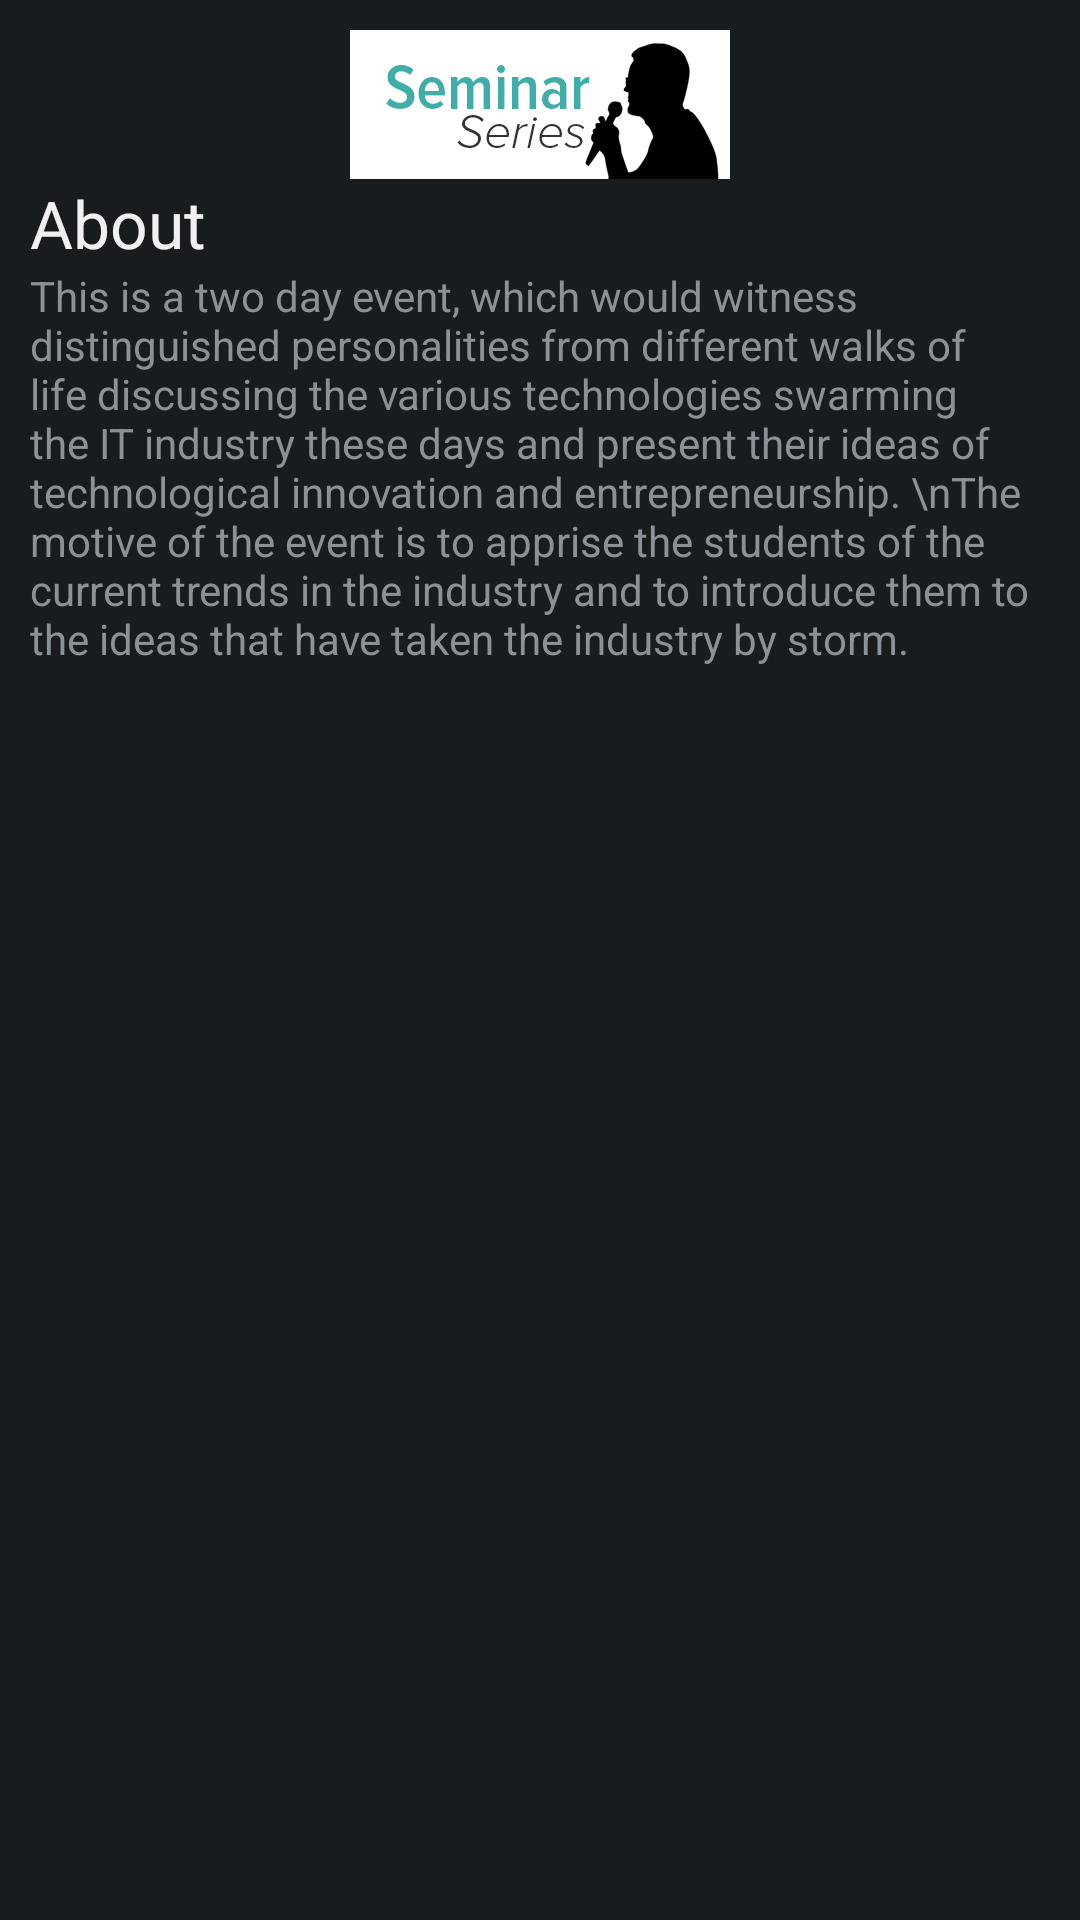

Android layout source for this screen:
<!-- AndroidManifest.xml: application theme AppTheme -->
<!-- res/layout/event_dialog_seminarseries.xml -->
<?xml version="1.0" encoding="utf-8"?>
<ScrollView xmlns:android="http://schemas.android.com/apk/res/android"
            android:orientation="vertical"
            android:padding="5dp"
            android:layout_width="match_parent"
            android:layout_height="match_parent">

<LinearLayout xmlns:android="http://schemas.android.com/apk/res/android"
              android:id="@+id/dialog_event_seminarseries"
              android:orientation="vertical"
              android:padding="5dp"
              android:layout_width="match_parent"
              android:layout_height="match_parent">

    <ImageView
            android:layout_width="fill_parent"
            android:layout_height="wrap_content"
            android:id="@+id/imageView"
            android:src="@drawable/event_seminarseries"/>

    <TextView
            android:layout_width="wrap_content"
            android:layout_height="wrap_content"
            android:textAppearance="?android:attr/textAppearanceLarge"
            android:text="About"
            android:id="@+id/aboutTitleSeminarseries"
            android:layout_gravity="left|center_vertical"/>

    <TextView
            android:layout_width="wrap_content"
            android:layout_height="wrap_content"
            android:text="This is a two day event, which would witness distinguished personalities from different walks of life discussing the various technologies swarming the IT industry these days and present their ideas of technological innovation and entrepreneurship.
\nThe motive of the event is to apprise the students of the current trends in the industry and to introduce them to the ideas that have taken the industry by storm."
            android:id="@+id/aboutTextSeminarseries"
            android:layout_gravity="center"/>

</LinearLayout>
</ScrollView>
<!-- resources referenced by this layout -->
<resources>
  <!-- drawable event_seminarseries: png bitmap (drawable-xxhdpi, 13105 bytes) -->
  <style name="AppTheme" parent="AppBaseTheme">
          
      </style>
  <style name="AppBaseTheme" parent="android:Theme.Black">
          
      </style>
</resources>
